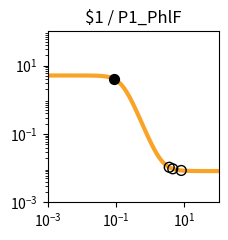

This figure's Python source: (Note: this script raises an exception after producing the figure.)
import matplotlib.pyplot as plt
import matplotlib.ticker as ticker
import numpy as np

fig, ax = plt.subplots(figsize=(2.5,2.5))

plt.xlim(1.000000e-03, 1.000000e+02)
plt.ylim(1.000000e-03, 1.000000e+02)

x = np.array([1.000000e-03,1.122018e-03,1.258925e-03,1.412538e-03,1.584893e-03,1.778279e-03,1.995262e-03,2.238721e-03,2.511886e-03,2.818383e-03,3.162278e-03,3.548134e-03,3.981072e-03,4.466836e-03,5.011872e-03,5.623413e-03,6.309573e-03,7.079458e-03,7.943282e-03,8.912509e-03,1.000000e-02,1.122018e-02,1.258925e-02,1.412538e-02,1.584893e-02,1.778279e-02,1.995262e-02,2.238721e-02,2.511886e-02,2.818383e-02,3.162278e-02,3.548134e-02,3.981072e-02,4.466836e-02,5.011872e-02,5.623413e-02,6.309573e-02,7.079458e-02,7.943282e-02,8.912509e-02,1.000000e-01,1.122018e-01,1.258925e-01,1.412538e-01,1.584893e-01,1.778279e-01,1.995262e-01,2.238721e-01,2.511886e-01,2.818383e-01,3.162278e-01,3.548134e-01,3.981072e-01,4.466836e-01,5.011872e-01,5.623413e-01,6.309573e-01,7.079458e-01,7.943282e-01,8.912509e-01,1.000000e+00,1.122018e+00,1.258925e+00,1.412538e+00,1.584893e+00,1.778279e+00,1.995262e+00,2.238721e+00,2.511886e+00,2.818383e+00,3.162278e+00,3.548134e+00,3.981072e+00,4.466836e+00,5.011872e+00,5.623413e+00,6.309573e+00,7.079458e+00,7.943282e+00,8.912509e+00,1.000000e+01,1.122018e+01,1.258925e+01,1.412538e+01,1.584893e+01,1.778279e+01,1.995262e+01,2.238721e+01,2.511886e+01,2.818383e+01,3.162278e+01,3.548134e+01,3.981072e+01,4.466836e+01,5.011872e+01,5.623413e+01,6.309573e+01,7.079458e+01,7.943282e+01,8.912509e+01,1.000000e+02,])
y = np.array([5.120310e+00,5.120302e+00,5.120291e+00,5.120276e+00,5.120256e+00,5.120230e+00,5.120196e+00,5.120150e+00,5.120090e+00,5.120010e+00,5.119905e+00,5.119766e+00,5.119583e+00,5.119340e+00,5.119020e+00,5.118597e+00,5.118037e+00,5.117298e+00,5.116321e+00,5.115031e+00,5.113326e+00,5.111075e+00,5.108103e+00,5.104181e+00,5.099006e+00,5.092182e+00,5.083192e+00,5.071359e+00,5.055805e+00,5.035393e+00,5.008668e+00,4.973780e+00,4.928410e+00,4.869705e+00,4.794232e+00,4.698007e+00,4.576615e+00,4.425500e+00,4.240474e+00,4.018469e+00,3.758473e+00,3.462491e+00,3.136214e+00,2.789061e+00,2.433344e+00,2.082642e+00,1.749784e+00,1.445073e+00,1.175216e+00,9.431498e-01,7.485716e-01,5.888605e-01,4.600426e-01,3.576005e-01,2.770458e-01,2.142612e-01,1.656639e-01,1.282489e-01,9.956178e-02,7.763613e-02,6.091879e-02,4.819606e-02,3.852702e-02,3.118658e-02,2.561846e-02,2.139733e-02,1.819884e-02,1.577609e-02,1.394142e-02,1.255238e-02,1.150088e-02,1.070500e-02,1.010264e-02,9.646785e-03,9.301815e-03,9.040768e-03,8.843234e-03,8.693763e-03,8.580662e-03,8.495084e-03,8.430330e-03,8.381334e-03,8.344262e-03,8.316211e-03,8.294987e-03,8.278928e-03,8.266777e-03,8.257584e-03,8.250627e-03,8.245364e-03,8.241382e-03,8.238368e-03,8.236088e-03,8.234363e-03,8.233058e-03,8.232070e-03,8.231323e-03,8.230758e-03,8.230330e-03,8.230006e-03,8.229761e-03,])
c = "#f9a427"

hi_x = np.array([8.620973e-02,])
hi_y = np.array([4.086507e+00,])
lo_x = np.array([8.071660e+00,4.559966e+00,3.597903e+00,])
lo_y = np.array([8.567268e-03,9.577679e-03,1.062289e-02,])

plt.loglog(x,y,lw=3,color=c)
plt.scatter(hi_x,hi_y,marker='o',s=50,color='black',zorder=10)
plt.scatter(lo_x,lo_y,marker='o',s=50,edgecolors='black',color='none',zorder=10)

plt.title("$1 / P1_PhlF")

ax.xaxis.set_major_locator(ticker.LogLocator(numticks=3))
ax.yaxis.set_major_locator(ticker.LogLocator(numticks=3))

ax.set_aspect('equal')
plt.tight_layout()

plt.savefig("/root/output/response_plot_$1_P1_PhlF.png", bbox_inches='tight')
